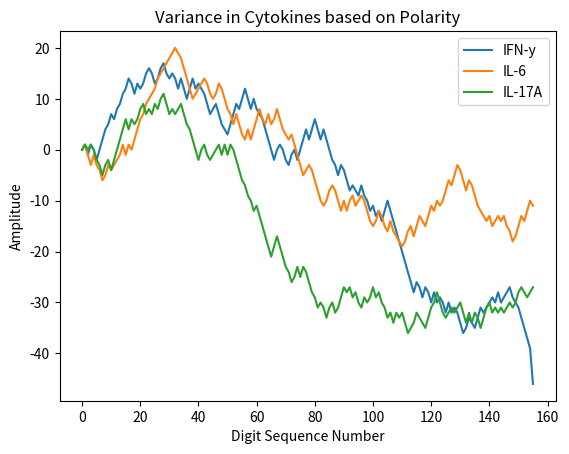

Source code (Python):
#!/usr/bin/env python3

import matplotlib.pyplot as plt



IFNy = "MKYTSYILAFQLCIVLGSLGCYCQDPYVKEAENLKKYFNAGHSDVADNGTLFLGILKNWKEESDRKIMQSQIVSFYFKLFKNFKDDQSIQKSVETIKEDMNVKFFNSNKKKRDDFEKLTNYSVTDLNVQRKAIHELIQVMAELSPAAKTGKRKR"
IL6 = "MNSFSTSAFGPVAFSLGLLLVLPAAFPAPVPPGEDSKDVAAPHRQPLTSSERIDKQIRYILDGISALRKETCNKSNMCESSKEALAENNLNLPKMAEKDGCFQSGFNEETCLVKIITGLLEFEVYLEYLQNRFESSEEQARAVQMSTKVLIQFLQ"
IL17 ="MTPGKTSLVSLLLLLSLEAIVKAGITIPRNPGCPNSEDKNFPRTVMVNLNIHNRNTNTNPKRSSDYYNRSTSPWNLHRNEDPERYPSVIWEAKCRHLGCINADGNVDYHMNSVPIQQEILVLRREPPHCPNSFRLEKILVSVGCTCVTPIVHHVA"

a = len(IFNy)
b = len(IL6)
c = len(IL17)

if (a >= b) and (a>=c):
    largest = a
elif (b>=a) and (b>=c):
    largest = b
else:
    largest = c

length = largest + 1

digitsequenceNo = list(range(0,length))  #[0, len(IFNy)]

Amplitude1 = [-46] * length #list(range(0,len(IL6))) #[0,len(IFNy)]

j=0
x=1
i=0
while i<len(IFNy):
    Amplitude1[0]= 0
    if IFNy [j] == "F" or IFNy[j] == "L" or IFNy[j] == "I" or IFNy[j] == "Y" or IFNy[j]== "W":
        Amplitude1[x] = 2 + Amplitude1[(x-1)]
        i += 1
        j+=1
        x += 1
    elif IFNy[j]== "M" or IFNy[j] == "V" or IFNy[j]== "A" or IFNy[j] == "P" or IFNy[j]== "C":
        Amplitude1[x] = 1 + Amplitude1[(x-1)]
        i+=1
        j+=1
        x += 1 
    elif IFNy[j] == "T" or IFNy[j] == "H" or IFNy[j]== "Q" or IFNy[j] == "E" or IFNy[j] == "G":
        Amplitude1[x] = -1 + Amplitude1[(x-1)]
        i+=1
        j+=1
        x+= 1
    elif IFNy[j]== "S" or IFNy[j] == "N" or IFNy[j] == "K" or IFNy[j] == "D" or IFNy[j] == "R":
        Amplitude1[x] = -2 + Amplitude1[(x-1)]
        i+=1
        j+=1
        x+=1
    else:
        Amplitude1[x] = 0 + Amplitude1[(x-1)]
        x+=1
        i+=1
        
print(Amplitude1)        
        
Amplitude2 = [0] * length #[0,len(IFNy)]

j=0
x=1
i=0
while i<len(IL6):
    Amplitude2[0]= 0
    if IL6 [j] == "F" or IL6[j] == "L" or IL6[j] == "I" or IL6[j] == "Y" or IL6[j]== "W":
        Amplitude2[x] = 2 + Amplitude2[(x-1)]
        i += 1
        j+=1
        x += 1
    elif IL6[j]== "M" or IL6[j] == "V" or IL6[j]== "A" or IL6[j] == "P" or IL6[j]== "C":
        Amplitude2[x] = 1 + Amplitude2[(x-1)]
        i+=1
        j+=1
        x += 1 
    elif IL6[j] == "T" or IL6[j] == "H" or IL6[j]== "Q" or IL6[j] == "E" or IL6[j] == "G":
        Amplitude2[x] = -1 + Amplitude2[(x-1)]
        i+=1
        j+=1
        x+= 1
    elif IL6[j]== "S" or IL6[j] == "N" or IL6[j] == "K" or IL6[j] == "D" or IL6[j] == "R":
        Amplitude2[x] = -2 + Amplitude2[(x-1)]
        i+=1
        j+=1
        x+=1
    else:
        Amplitude2[x] = 0 + Amplitude2[(x-1)]
        x+=1
        i+=1
print (Amplitude2)

Amplitude3 = [-27] * length

j=0
x=1
i=0
while i<len(IL17):
    Amplitude3[0]=0
    if IL17 [j] == "F" or IL17[j] == "L" or IL17[j] == "I" or IL17[j] == "Y" or IL17[j]== "W":
        Amplitude3[x] = 2 + Amplitude3[(x-1)]
        i += 1
        j+=1
        x += 1
    elif IL17[j]== "M" or IL17[j] == "V" or IL17[j]== "A" or IL17[j] == "P" or IL17[j]== "C":
        Amplitude3[x] = 1 + Amplitude3[(x-1)]
        i+=1
        j+=1
        x += 1 
    elif IL17[j] == "T" or IL17[j] == "H" or IL17[j]== "Q" or IL17[j] == "E" or IL17[j] == "G":
        Amplitude3[x] = -1 + Amplitude3[(x-1)]
        i+=1
        j+=1
        x+= 1
    elif IL17[j]== "S" or IL17[j] == "N" or IL17[j] == "K" or IL17[j] == "D" or IL17[j] == "R":
        Amplitude3[x] = -2 + Amplitude3[(x-1)]
        i+=1
        j+=1
        x+=1
    else:
        Amplitude3[x] = 0
        x+=1
        i+=1
print(Amplitude3)

plt.plot(digitsequenceNo,Amplitude1, label = 'IFN-y')
plt.plot(digitsequenceNo,Amplitude2, label = 'IL-6')
plt.plot(digitsequenceNo,Amplitude3, label = 'IL-17A')
plt.xlabel('Digit Sequence Number')
plt.ylabel('Amplitude')
plt.title('Variance in Cytokines based on Polarity')
plt.legend()
plt.show()